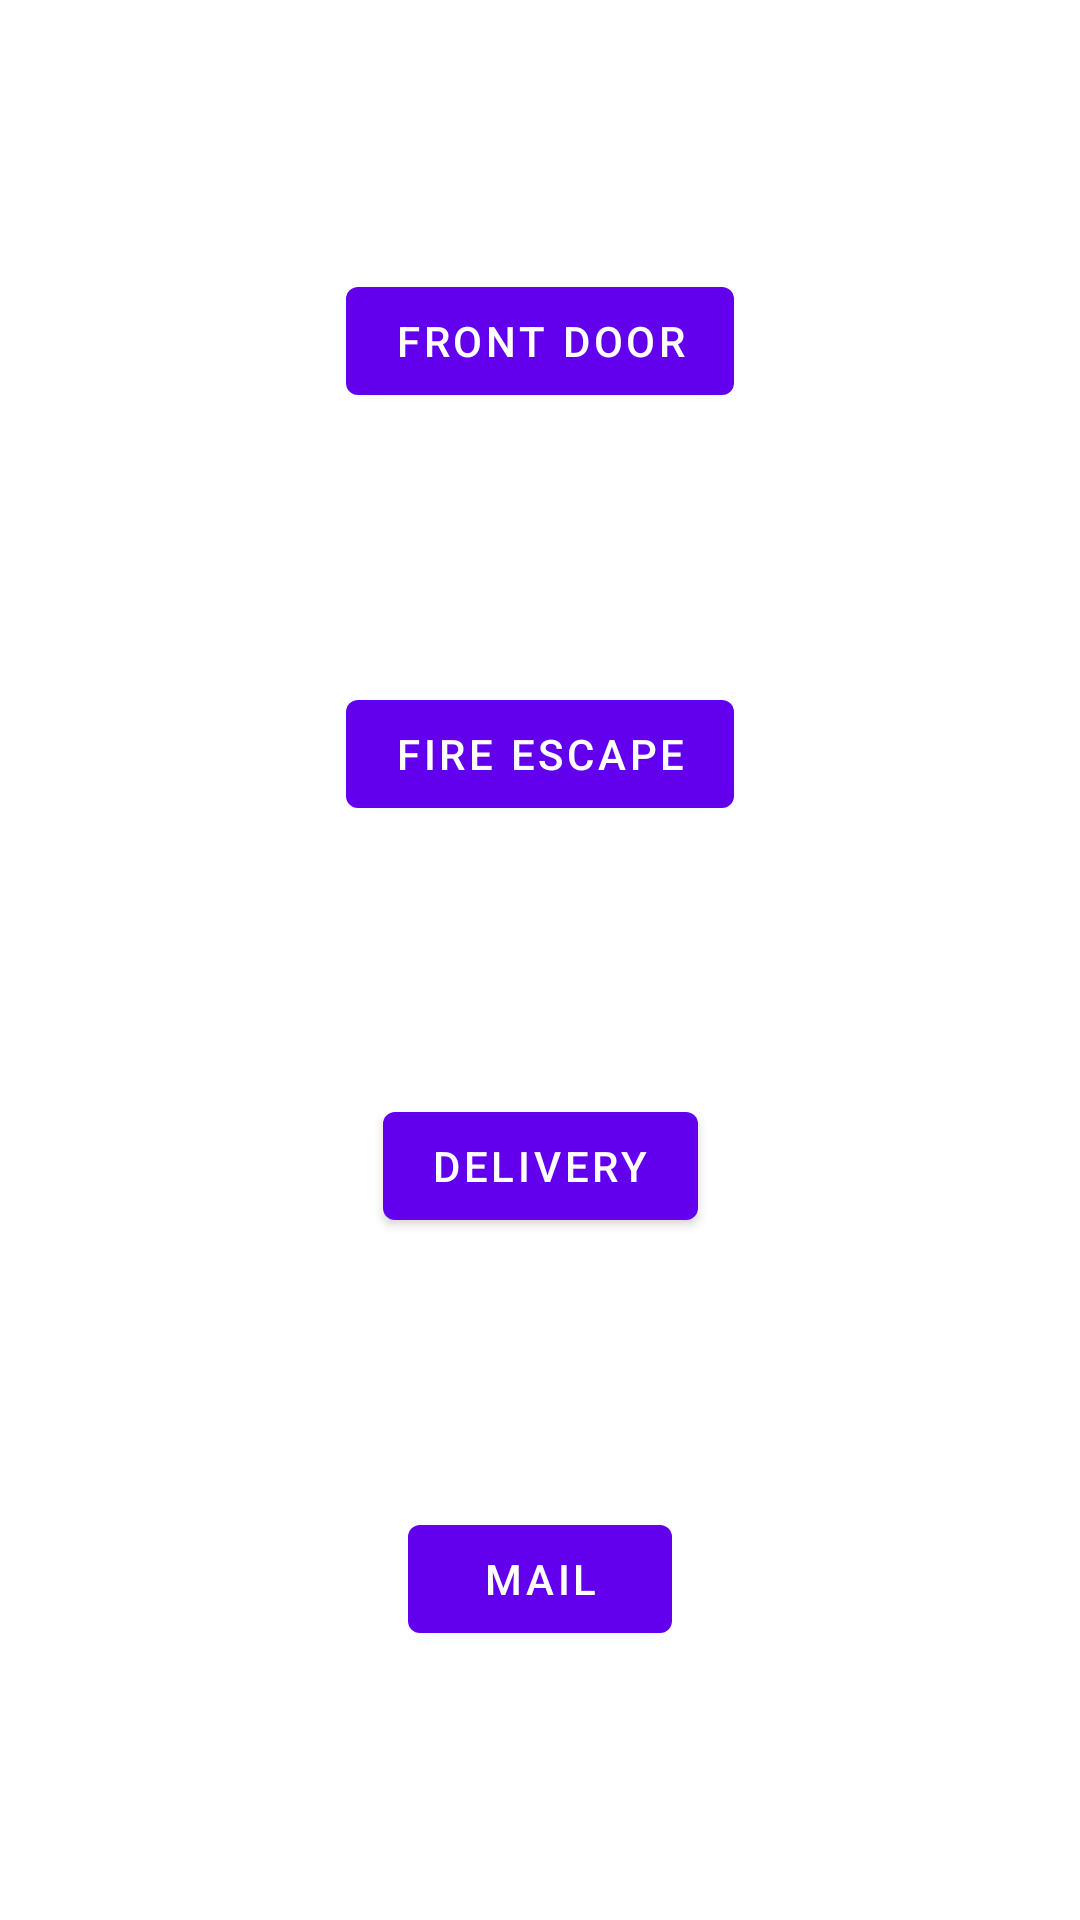

Layout XML and referenced resources for this Android screen:
<!-- AndroidManifest.xml: application theme Theme.DeepLinker -->
<!-- res/layout/outside_fragment.xml -->
<?xml version="1.0" encoding="utf-8"?>
<androidx.constraintlayout.widget.ConstraintLayout
    xmlns:android="http://schemas.android.com/apk/res/android"
    xmlns:app="http://schemas.android.com/apk/res-auto"
    android:layout_width="match_parent"
    android:layout_height="match_parent"
    >

    <com.google.android.material.button.MaterialButton
        android:id="@+id/lobbyButton"
        android:layout_width="wrap_content"
        android:layout_height="wrap_content"
        android:layout_marginTop="16dp"
        android:text="Front Door"
        app:layout_constraintBottom_toTopOf="@+id/level1Button"
        app:layout_constraintEnd_toEndOf="parent"
        app:layout_constraintHorizontal_bias="0.5"
        app:layout_constraintStart_toStartOf="parent"
        app:layout_constraintTop_toTopOf="parent"
        />

    <com.google.android.material.button.MaterialButton
        android:id="@+id/level1Button"
        android:layout_width="wrap_content"
        android:layout_height="wrap_content"
        android:layout_marginTop="16dp"
        android:text="Fire Escape"
        app:layout_constraintBottom_toTopOf="@+id/level2Button"
        app:layout_constraintEnd_toEndOf="parent"
        app:layout_constraintHorizontal_bias="0.5"
        app:layout_constraintStart_toStartOf="parent"
        app:layout_constraintTop_toBottomOf="@+id/lobbyButton"
        />

    <com.google.android.material.button.MaterialButton
        android:id="@+id/level2Button"
        android:layout_width="wrap_content"
        android:layout_height="wrap_content"
        android:layout_marginTop="16dp"
        android:layout_marginBottom="16dp"
        android:text="Delivery"
        app:layout_constraintBottom_toBottomOf="@id/noticeButton"
        app:layout_constraintEnd_toEndOf="parent"
        app:layout_constraintHorizontal_bias="0.5"
        app:layout_constraintStart_toStartOf="parent"
        app:layout_constraintTop_toBottomOf="@+id/level1Button"
        />

    <com.google.android.material.button.MaterialButton
        android:id="@+id/noticeButton"
        android:layout_width="wrap_content"
        android:layout_height="wrap_content"
        android:layout_marginTop="16dp"
        android:layout_marginBottom="16dp"
        android:text="Mail"
        app:layout_constraintBottom_toBottomOf="parent"
        app:layout_constraintEnd_toEndOf="parent"
        app:layout_constraintHorizontal_bias="0.5"
        app:layout_constraintStart_toStartOf="parent"
        app:layout_constraintTop_toBottomOf="@+id/level2Button"
        />

</androidx.constraintlayout.widget.ConstraintLayout>
<!-- resources referenced by this layout -->
<resources>
  <style name="Theme.DeepLinker" parent="Theme.MaterialComponents.DayNight.NoActionBar">
          
          <item name="colorPrimary">@color/purple_500</item>
          <item name="colorPrimaryVariant">@color/purple_700</item>
          <item name="colorOnPrimary">@color/white</item>
          
          <item name="colorSecondary">@color/teal_200</item>
          <item name="colorSecondaryVariant">@color/teal_700</item>
          <item name="colorOnSecondary">@color/black</item>
          
          <item name="android:statusBarColor" tools:targetApi="l">?attr/colorPrimaryVariant</item>
          
      </style>
  <!-- not gathered from this repository: default colours our renderer supplied (Android Studio template values) -->
  <color name="purple_500">#FF6200EE</color>
  <color name="purple_700">#FF3700B3</color>
  <color name="teal_200">#FF03DAC5</color>
  <color name="teal_700">#FF018786</color>
  <color name="black">#FF000000</color>
  <color name="white">#FFFFFFFF</color>
</resources>
